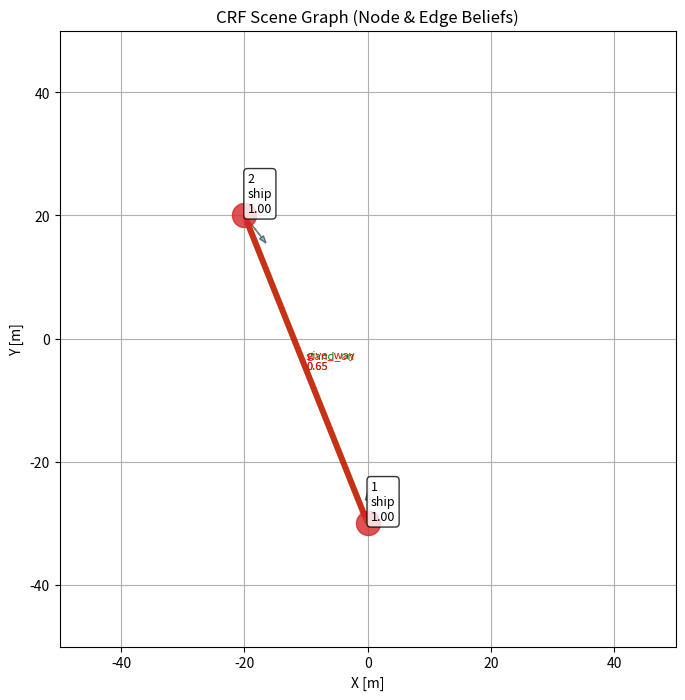
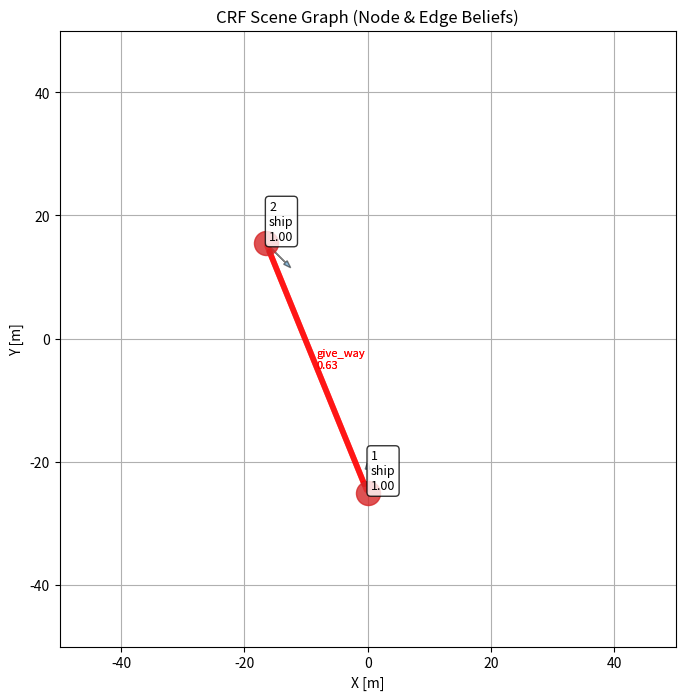

The script that saved these images, in order:
import math
import numpy as np

def wrap360(deg: float) -> float:
    return deg % 360.0

def angle_diff_deg(a: float, b: float) -> float:
    """
    minimal absolute difference between two bearings (0~360)
    return in [0, 180]
    """
    d = (a - b + 180.0) % 360.0 - 180.0
    return abs(d)

def bearing_deg(from_x: float, from_y: float, to_x: float, to_y: float) -> float:
    """
    Returns nautical-style bearing in degrees:
    0 = North ( +y ), 90 = East ( +x )
    """
    dx = to_x - from_x
    dy = to_y - from_y
    # atan2(x, y) gives 0 at North, 90 at East
    ang = math.degrees(math.atan2(dx, dy))
    return wrap360(ang)


class ColregDecision:

    def calc_dcpa_tcpa(self, ego_ship, target_ship):
        # 상대 위치 (dx, dy)를 미터 단위로 변환
        dx = (target_ship.x - ego_ship.x)
        dy = (target_ship.y - ego_ship.y)

        # 선박의 속도 벡터 계산 (속도는 이미 m/s 단위이므로 변환 불필요)
        ego_vx = ego_ship.speed * math.sin(math.radians(ego_ship.heading))
        ego_vy = ego_ship.speed * math.cos(math.radians(ego_ship.heading))
        target_vx = target_ship.speed * math.sin(math.radians(target_ship.heading))
        target_vy = target_ship.speed * math.cos(math.radians(target_ship.heading))

        # 상대 속도 벡터
        dvx = target_vx - ego_vx
        dvy = target_vy - ego_vy

        # 상대 속도 크기
        dv = dvx ** 2 + dvy ** 2

        if dv == 0:
            # 상대 속도가 0이면 충돌이 없고, DCPA는 현재 거리로 설정
            dcpa = math.sqrt(dx ** 2 + dy ** 2)
            tcpa = float('inf')
            return dcpa, tcpa

        # TCPA 계산 (시간)
        tcpa = -(dx * dvx + dy * dvy) / dv

        # TCPA에서의 두 선박 위치 계산 (픽셀 정보를 미터 단위로 변환)
        closest_x_ego = ego_ship.x + ego_vx * tcpa
        closest_y_ego = ego_ship.y + ego_vy * tcpa
        closest_x_target = target_ship.x + target_vx * tcpa
        closest_y_target = target_ship.y + target_vy * tcpa

        # DCPA 계산 (거리)
        dcpa = math.sqrt((closest_x_target - closest_x_ego) ** 2 + (closest_y_target - closest_y_ego) ** 2)

        return dcpa, tcpa

    def calc_rel_bearing(self, ego_x, ego_y, target_x, target_y, ego_heading):
        dx = target_x - ego_x
        dy = (target_y) - ego_y
        angle_to_target = math.degrees(math.atan2(dy, dx))

        # 상대적인 각도와 heading(방향)에 따른 조우 상황 판단
        relative_bearing = (90 - (angle_to_target)) - ego_heading

        if relative_bearing > 360:
            relative_bearing -= 360
        if relative_bearing < 0:
            relative_bearing += 360

        return relative_bearing

    def calc_abs_bearing(self, ego_x, ego_y, target_x, target_y):
        dx = target_x - ego_x
        dy = (target_y) - ego_y
        angle_to_target = math.degrees(math.atan2(-dy, dx))

        # 상대적인 각도와 heading(방향)에 따른 조우 상황 판단
        # abs_bearing = angle_to_target
        abs_bearing = 90 -(angle_to_target)

        if abs_bearing > 360:
            abs_bearing -= 360
        if abs_bearing < 0:
            abs_bearing += 360

        return abs_bearing

    def calc_encounter_role(self, ego_ship, target_ship):
        # 입력값을 2π 범위 내로 조정

        course_diff = target_ship.heading - ego_ship.heading
        rel_bearing = self.calc_rel_bearing(ego_ship.x, ego_ship.y,
                                            target_ship.x, target_ship.y, ego_ship.heading)

        if course_diff < 0:
            course_diff += 360

        psi_ot_deg = course_diff
        beta_ot_deg = rel_bearing

        psi_ot = np.radians(psi_ot_deg)
        beta_ot = np.radians(beta_ot_deg)

        psi_ot = psi_ot % (2 * np.pi)
        beta_ot = beta_ot % (2 * np.pi)

        # 절차 2: 안전(Safe) 조건 확인
        if target_ship.speed <= 0.1:
            return "Safe"

        if (psi_ot > np.pi / 2) and (beta_ot < 3 * np.pi / 2) and (abs(beta_ot - psi_ot) < np.pi / 2):
            return "Safe"

        # 절차 5-11: 정면, 스타보드 교차, 포트 교차 확인
        if (psi_ot >= 7 * np.pi / 8) and (psi_ot < 9 * np.pi / 8):
            return "Headon"  # okay
        elif (psi_ot >= 9 * np.pi / 8) and (psi_ot < 13 * np.pi / 8):
            return "StarboardCrossing"  # okay
        elif (psi_ot >= 3 * np.pi / 8) and (psi_ot < 7 * np.pi / 8):
            return "PortCrossing"  # okay

        # 절차 12-21: 추월, 추월 당함, 기타 상황 확인
        psi_to = (2 * np.pi - psi_ot) % (2 * np.pi)
        beta_to = (np.pi + beta_ot - psi_ot) % (2 * np.pi)

        # TODO: overtaking, overtaken 용어 정리
        # print("after")

        # if (beta_ot >= 5 * np.pi / 8) and (beta_ot < 11 * np.pi / 8) and (ego_ship.speed > target_ship.speed):
        #     return "Overtaking"
        # elif (beta_to >= 5 * np.pi / 8) and (beta_to < 11 * np.pi / 8) and (ego_ship.speed < target_ship.speed):
        #     return "Overtaken"
        #
        if (beta_ot >= 5 * np.pi / 8) and (beta_ot < 11 * np.pi / 8) and (ego_ship.speed < target_ship.speed):
            return "Overtaken"
        elif (beta_to >= 5 * np.pi / 8) and (beta_to < 11 * np.pi / 8) and (ego_ship.speed > target_ship.speed):
            return "Overtaking"
        elif beta_ot < np.pi:
            return "StarboardCrossing"
        else:
            return "PortCrossing"

        return "Safe"

#######################################################################################################################
#                                                       Utils
#######################################################################################################################
from dataclasses import dataclass
from typing import Optional, Dict, List, Tuple

# 논문에서 정의한 클래스 집합
CLASS_SET = (
    "ship", "buoy", "tss_entrance", "land",
    "bridge", "crane", "fishing_gear", "tire", "unknown",
    "container"
)

REL_TO_NODE_PRIOR = {
    "give_way": {"ship": -3.0},
    "stand_on": {"ship": -3.0},
    "overtaking": {"ship": -3.0},
    "overtaken": {"ship": -3.0},

    "approaching": {"tss_entrance": -1.5},
    "passing": {"tss_entrance": -0.5},

    # "colliding": {"land": -1.0, "bridge": -1.0},
}

NODE_PAIR_EDGE_PRIOR = {
    ("ship", "container", "mission_operating"): -3.0,
    ("ship", "container", "colliding"): +3.0,
}


EDGE_TEMPORAL_COST = {
    ("give_way", "give_way"): 0.0,
    ("stand_on", "stand_on"): 0.0,
    ("overtaking", "overtaking"): 0.0,
    ("approaching", "approaching"): 0.0,

    ("approaching", "passing"): 0.5,
    ("passing", "approaching"): 1.0,

    ("give_way", "stand_on"): 3.0,
    ("stand_on", "give_way"): 3.0,
}

@dataclass
class ObjObs:
    obj_id: int
    t: int
    x: float
    y: float
    vx: float
    vy: float
    heading: float   # radians
    size: float

    # 관측값: detector가 주는 클래스별 confidence (확률/점수)
    # 예: {"ship":0.8, "buoy":0.1, "unknown":0.1}
    det_conf: Optional[Dict[str, float]] = None

@dataclass
class ShipStateForColreg:
    x: float
    y: float
    speed: float       # m/s
    heading: float     # degrees

# 전체 관계 집합 R (논문에서의 𝓡)
REL_SET = (
    # ship-ship (운동 의도 기반)
    "give_way", "stand_on", "overtaking", "overtaken",

    # ship-goal (예: tss_entrance)
    "approaching", "passing",

    # ship-obstacle
    "colliding", "mission_operating",

    # ship-buoy
    "avoiding_left", "avoiding_right", "well_clear",

    # ship-part (부속품)
    "on",

    # fallback
    "none"
)

def allowed_relations(ci: str, cj: str) -> List[str]:
    """
    클래스 조합 (Ci, Cj)에 따라 가능한 관계 라벨 subset을 반환.
    (논문: 객체 클래스 조합에 의해 사전에 제한)
    """
    # ship-ship
    if (ci == "ship" and cj
            == "ship"):
        return ["give_way", "stand_on", "overtaking", "overtaken", "none"]

    # ship-goal (tss_entrance를 목적지로 취급)
    if ci == "ship" and cj == "tss_entrance":
        return ["approaching", "passing", "none"]
    if ci == "tss_entrance" and cj == "ship":
        # 방향성 있을 경우 반대로도 정의하거나, (i,j)만 쓰면 생략 가능
        return ["approaching", "passing", "none"]

    # ship-buoy
    if (ci == "ship" and cj == "buoy") or (ci == "buoy" and cj == "ship"):
        return ["avoiding_left", "avoiding_right", "well_clear", "none"]

    # ship-obstacle (여기서는 land/bridge/crane/fishing_gear/tire를 장애물 범주로)
    obstacle = {"land", "bridge", "fishing_gear", "container"}

    if (ci == "ship" and cj in obstacle) or (cj == "ship" and ci in obstacle):
        return ["colliding", "mission_operating", "none"]

    # ship-part: 예시는 fishing_gear/tire를 part로 볼 수도 있는데,
    # 논문에서 "선박 부속품"을 별도 클래스라고 했다면 클래스 분리를 추천.
    # 일단 예시로 fishing_gear/tire를 part 취급하고 ship과의 관계를 on으로 제한:
    part = {"fishing_gear", "tire"}
    if (ci == "ship" and cj in part) or (cj == "ship" and ci in part):
        return ["on", "none"]

    return ["none"]


########################################################################################################################
#                                                   CRF Model
########################################################################################################################
import math

class CRFSceneGraph:
    def __init__(self):
        # node unary parameter
        # --- physical thresholds ---
        self.moving_obj_speed = 1.0

        # --- motion unary parameters ---
        self.penalty_stopping = 2.0
        self.scale_static_speed = 0.5

        # --- unary weights ---
        self.weight_det = 1.0
        self.weight_motion = 0.5

        # --- numerical stability ---
        self.detector_eps = 1e-6

        # edge unary parameter
        self.colreg = ColregDecision()

        self.weight_colreg = 1.5
        self.weight_temporal = 3.0

    def _to_colreg_state(self, o: ObjObs) -> ShipStateForColreg:
        speed = math.hypot(o.vx, o.vy)
        heading_deg = o.heading  # rad -> deg

        # print("speed = ", speed, heading_deg)
        return ShipStateForColreg(x=o.x, y=o.y, speed=speed, heading=heading_deg)

    #####################################################################################################################
    #                                               Node Unary
    #####################################################################################################################

    def unary_from_detector(self, o: ObjObs, c: str) -> float:
        """
        Detector confidence 기반 unary energy
        """
        if o.det_conf is None:
            return 0.0  # detector 없으면 neutral

        p = o.det_conf.get(c, 0.0)
        return -math.log(p + self.detector_eps)

    def unary_from_motion(self, o: ObjObs, c: str) -> float:
        speed = math.hypot(o.vx, o.vy)

        if c == "ship":
            return 0.0 if speed > self.moving_obj_speed else self.penalty_stopping

        if c in {"buoy", "land", "bridge", "crane"}:
            return self.scale_static_speed * speed

        return 0.0

    def node_unary_energy(
            self,
            o: ObjObs,
            c: str
    ) -> float:
        E = 0.0
        E += self.weight_det * self.unary_from_detector(o, c)
        E += self.weight_motion * self.unary_from_motion(o, c)
        return E

    def node_belief(self, o: ObjObs, class_set: List[str]) -> Dict[str, float]:
        energies = {
            c: self.node_unary_energy(o, c)
            for c in class_set
        }
        # softmax over -energy
        mx = min(energies.values())
        probs = {c: math.exp(-(E - mx)) for c, E in energies.items()}
        Z = sum(probs.values()) + 1e-12
        return {c: p / Z for c, p in probs.items()}

    #####################################################################################################################
    #                                               Edge Unary
    #####################################################################################################################

    def edge_features(self, oi: ObjObs, oj: ObjObs):
        dx = oj.x - oi.x
        dy = oj.y - oi.y
        dist = math.hypot(dx, dy) + 1e-6

        rel_bearing = math.atan2(dy, dx) - oi.heading
        rel_bearing = (rel_bearing + math.pi) % (2 * math.pi) - math.pi

        rvx = oj.vx - oi.vx
        rvy = oj.vy - oi.vy
        closing = -(dx * rvx + dy * rvy) / dist

        heading_diff = abs(
            (oj.heading - oi.heading + math.pi) % (2 * math.pi) - math.pi
        )

        return {
            "distance": dist,
            "bearing": rel_bearing,
            "closing": closing,
            "heading_diff": heading_diff
        }

    def colreg_edge_unary(self, ego: ObjObs, target: ObjObs, r: str) -> float:
        """
        COLREG-based soft prior for ship-ship relations
        (ObjObs -> ColregDecision input adapter)
        """
        ego_s = self._to_colreg_state(ego)
        tgt_s = self._to_colreg_state(target)

        role = self.colreg.calc_encounter_role(ego_s, tgt_s)

        # print("colreg encounter = ", role)

        E = 0.0
        if role == "StarboardCrossing":
            if r == "give_way":
                E -= 2.0
            elif r == "stand_on":
                E += 2.0

        elif role == "PortCrossing":
            if r == "stand_on":
                E -= 2.0
            elif r == "give_way":
                E += 2.0

        elif role == "Headon":
            if r in {"give_way"}:
                E -= 2.0

        elif role == "Overtaking":
            if r == "overtaking":
                E -= 2.0
            else:
                E += 1.0

        elif role == "Overtaken":
            if r == "overtaken":
                E -= 2.0
            else:
                E += 1.0

        return self.weight_colreg * E

    def edge_unary_ship_ship(
            self,
            oi: ObjObs,
            oj: ObjObs,
            ci: str,
            cj: str,
            r: str
    ) -> float:
        # hard compatibility
        if r not in allowed_relations(ci, cj):
            return 50.0

        feat = self.edge_features(oi, oj)

        E = 0.0
        E += self.colreg_edge_unary(oi, oj, r)

        return E

    def edge_unary_ship_goal(self, feat, r):
        E = 0.0
        closing = feat["closing"]
        dist = feat["distance"]

        if r == "approaching":
            if closing > 0 and dist < 60:
                E -= 2.0
            else:
                E += 2.0

        elif r == "passing":
            if closing <= 0:
                E -= 2.0
            else:
                E += 2.0

        return E

    def edge_unary_ship_buoy(self, feat, r):
        E = 0.0
        bearing = feat["bearing"]

        # if r == "avoiding_left":
        #     if bearing < 0:
        #         E -= 1.0
        #     else:
        #         E += 1.0

        # if r == "avoiding_right":
        #     if bearing > 0:
        #         E -= 1.0
        #     else:
        #         E += 1.0
        #
        # elif r == "well_clear":
        #     if abs(bearing) > math.pi / 2:
        #         E -= 0.5

        return E

    def edge_unary_ship_obstacle(self, feat, r):
        E = 0.0

        closing = feat["closing"]

        if r == "colliding":
            if closing > 0:
                E -= 2.0
            else:
                E += 2.0

        elif r == "mission_operating":
            if closing > 0:
                E -= 2.0
            else:
                E += 2.0

        return E

    def edge_unary_energy(
            self,
            oi: ObjObs,
            oj: ObjObs,
            ci: str,
            cj: str,
            r: str
    ) -> float:
        # hard compatibility constraint
        if r not in allowed_relations(ci, cj):
            return 50.0  # +∞ 근사

        feat = self.edge_features(oi, oj)
        E = 0.0

        # ship -> ship
        if ci == "ship" and cj == "ship":
            E += self.colreg_edge_unary(oi, oj, r)

        # ship -> tss
        elif ci == "ship" and cj == "tss_entrance":
            E += self.edge_unary_ship_goal(feat, r)

        # ship -> buoy # TODO
        elif ci == "ship" and cj == "buoy":
            E += self.edge_unary_ship_buoy(feat, r)

        # ship -> obstacle # TODO
        elif ci == "ship" and cj in {"land", "bridge", "fishing_gear", "container"}:
            E += self.edge_unary_ship_obstacle(feat, r)

        # ⭐ 여기! node → edge coupling
        E += self.node_pair_edge_prior(ci, cj, r)

        return E

    def _softmax_energy(self, energies: Dict[str, float]) -> Dict[str, float]:
        """
        Convert energy dict {label: E} to probability via softmax(-E).
        """
        # numerical stability: subtract min energy (equiv to shifting energies)
        Emin = min(energies.values())
        exps = {k: math.exp(-(E - Emin)) for k, E in energies.items()}
        Z = sum(exps.values()) + 1e-12
        return {k: v / Z for k, v in exps.items()}

    def edge_belief_given_classes(
            self,
            oi: ObjObs,
            oj: ObjObs,
            ci: str,
            cj: str,
            rel_set: Tuple[str, ...] = REL_SET
    ) -> Dict[str, float]:
        """
        q(R_{i->j} | Ci=ci, Cj=cj, X) ∝ exp(-E(r))
        with hard compatibility via allowed_relations.
        """
        allowed = set(allowed_relations(ci, cj))
        energies = {}

        for r in rel_set:
            if r not in allowed:
                # forbidden relations effectively get zero prob
                continue
            energies[r] = self.edge_unary_energy(oi, oj, ci, cj, r)

        # if nothing allowed (shouldn't happen), fall back to none
        if not energies:
            energies = {"none": 0.0}

        return self._softmax_energy(energies)

    # -----------------------------
    # (B) Mean-field edge belief marginalizing class uncertainty
    # -----------------------------
    def edge_belief_mf(
            self,
            oi: ObjObs,
            oj: ObjObs,
            node_beliefs: Dict[int, Dict[str, float]],
            obs: List[ObjObs],
            prev_edge_beliefs: Dict[Tuple[int, int], Dict[str, float]] = None,
            rel_set: Tuple[str, ...] = REL_SET,
            class_set: Tuple[str, ...] = CLASS_SET,
            min_pair_prob: float = 1e-4
    ) -> Dict[str, float]:

        qi = node_beliefs[oi.obj_id]
        qj = node_beliefs[oj.obj_id]

        # -----------------------------
        # (1) class-marginalized edge unary
        # -----------------------------
        expE = {r: 0.0 for r in rel_set}

        for ci in class_set:
            pi = qi.get(ci, 0.0)
            if pi < min_pair_prob:
                continue

            for cj in class_set:
                pj = qj.get(cj, 0.0)
                pij = pi * pj
                if pij < min_pair_prob:
                    continue

                allowed = set(allowed_relations(ci, cj))
                for r in allowed:
                    E = self.edge_unary_energy(oi, oj, ci, cj, r)
                    expE[r] += pij * E

        # -----------------------------
        # (2) edge–edge interaction (한 번만!)
        # -----------------------------
        for r in rel_set:
            expE[r] += self.edge_edge_expected_energy(
                oi, oj, r,
                node_beliefs,
                obs
            )

        # # -------------------------------------------------
        # # (3) temporal smoothing
        # # -------------------------------------------------
        # if prev_edge_beliefs is not None:
        #     prev = prev_edge_beliefs.get((oi.obj_id, oj.obj_id))
        #     if prev is not None:
        #         for r in expE.keys():
        #             expE[r] += self.weight_temporal * self.edge_temporal_energy(r, prev)


        return self._softmax_energy(expE)

    # -----------------------------
    # (C) Frame-level edge beliefs for all directed pairs
    # -----------------------------
    def infer_edge_beliefs_mf(
            self,
            obs: List[ObjObs],
            node_beliefs: Dict[int, Dict[str, float]],
            prev_edge_beliefs: Dict[Tuple[int, int], Dict[str, float]] = None
    ) -> Dict[Tuple[int, int], Dict[str, float]]:
        """
        Compute q(R_{i->j}) for all directed pairs i != j.
        """
        edges = {}
        for oi in obs:
            for oj in obs:
                if oi.obj_id == oj.obj_id:
                    continue
                edges[(oi.obj_id, oj.obj_id)] = self.edge_belief_mf(
                    oi, oj,
                    node_beliefs,
                    obs,
                    prev_edge_beliefs
                )
        return edges

    #####################################################################################################################
    #                                               Node - Edge Coupling
    #####################################################################################################################

    def node_edge_message(self, oi, ci, edge_beliefs):
        E = 0.0
        for (i, j), pR in edge_beliefs.items():
            if i != oi.obj_id:
                continue
            for r, p in pR.items():
                E += p * REL_TO_NODE_PRIOR.get(r, {}).get(ci, 0.0)
        return E

    def refined_node_belief(self, oi, edge_beliefs, class_set):
        energies = {}
        for c in class_set:
            E = self.node_unary_energy(oi, c)
            E += self.node_edge_message(oi, c, edge_beliefs)
            energies[c] = E
        return self._softmax_energy(energies)

    def node_pair_edge_prior(self, ci, cj, r):
        return NODE_PAIR_EDGE_PRIOR.get((ci, cj, r), 0.0)


    #####################################################################################################################
    #                                               Edge - Edge
    #####################################################################################################################

    def heading_conflict(self, oi, oj, goal_dir):
        """
        oi -> oj give_way requires turning away from oj
        oi -> goal approaching requires moving toward goal_dir
        """
        # 현재 heading 벡터
        v = np.array([oi.vx, oi.vy])
        if np.linalg.norm(v) < 1e-3:
            return False

        v = v / np.linalg.norm(v)

        # goal 방향 벡터 (TSS 쪽)
        g = np.array(goal_dir)
        g = g / (np.linalg.norm(g) + 1e-6)

        # give_way는 보통 상대를 피하는 방향 → 상대 방향의 반대
        o = np.array([oj.x - oi.x, oj.y - oi.y])
        o = o / (np.linalg.norm(o) + 1e-6)

        # give_way 회피 방향 (단순 근사)
        avoid_dir = -o

        # approaching vs avoiding 방향이 반대면 conflict
        return np.dot(g, avoid_dir) < -0.3

    def angle_between(self, u, v):
        u = u / (np.linalg.norm(u) + 1e-6)
        v = v / (np.linalg.norm(v) + 1e-6)
        cos_theta = np.clip(np.dot(u, v), -1.0, 1.0)
        return np.arccos(cos_theta)  # [rad]

    def edge_edge_expected_energy(
            self,
            oi: ObjObs,
            oj: ObjObs,
            r_oi_oj: str,
            node_beliefs: Dict[int, Dict[str, float]],
            obs: List[ObjObs],
            conflict_angle_deg: float = 45.0,
            conflict_weight: float = 4.0,
            debug: bool = True,
    ) -> float:
        """
        Penalize conflicting intents:
        - oi -> ok : (goal-directed) approaching
        - oi -> oj : give_way (requires lateral avoidance, left/right)
        Conflict if BOTH left and right avoidance headings deviate from goal by >= conflict_angle_deg.
        """

        if r_oi_oj != "give_way":
            return 0.0

        qi = node_beliefs.get(oi.obj_id, {})
        if qi.get("ship", 0.0) < 0.5:
            return 0.0

        E = 0.0

        # oi -> oj bearing (obstacle direction)
        rel_b = bearing_deg(oi.x, oi.y, oj.x, oj.y)

        for ok in obs:
            if ok.obj_id in {oi.obj_id, oj.obj_id}:
                continue

            qk = node_beliefs.get(ok.obj_id, {})
            p_goal = qk.get("tss_entrance", 0.0)
            if p_goal < 0.3:
                continue

            # oi -> ok bearing (goal direction)
            goal_b = bearing_deg(oi.x, oi.y, ok.x, ok.y)

            diff = angle_diff_deg(goal_b, rel_b)

            # "왼쪽/오른쪽 모두 검사": 둘 다 goal에서 멀면 conflict
            conflict = (diff >= conflict_angle_deg)

            if debug:
                print(
                    f"[edge-edge] oi={oi.obj_id} oj={oj.obj_id} ok={ok.obj_id} | "
                    f"goal_b={goal_b:6.1f} rel_b={rel_b:6.1f} "
                    f"conflict={conflict} p_goal={p_goal:.2f}"
                )

            if conflict:
                E += conflict_weight * p_goal

        return E

    #####################################################################################################################
    #                                               Temporal Energy
    #####################################################################################################################
    def edge_temporal_energy(
            self,
            r_now: str,
            prev_edge_belief: Dict[str, float],
            default_cost: float = 1.5
    ) -> float:
        """
        Expected temporal cost w.r.t previous edge belief
        """
        E = 0.0
        for r_prev, p in prev_edge_belief.items():
            cost = EDGE_TEMPORAL_COST.get(
                (r_prev, r_now),
                default_cost
            )
            E += p * cost
        return E



def test_edge_refine_by_node_semantics():
    crf = CRFSceneGraph()

    # --- tug ship: fast, approaching ---
    oi = ObjObs(
        obj_id=1,
        t=0,
        x=0.0, y=0.0,
        vx = 5.0, vy=0.0,
        heading=90.0,
        size=10.0,
        det_conf={
            "ship": 0.9
        }
    )

    # --- container ship: static ---
    oj = ObjObs(
        obj_id=2,
        t=0,
        x=20.0, y=0.0,   # very close → colliding geometry
        vx=0.0, vy=0.0,
        heading=0.0,
        size=30.0,
        det_conf={
            "container": 0.9
        }
    )

    obs = [oi, oj]

    # -----------------------------
    # 1) Node beliefs
    # -----------------------------
    node_beliefs = {
        o.obj_id: crf.node_belief(o, list(CLASS_SET))
        for o in obs
    }

    print("\n[Node beliefs]")
    for oid, b in node_beliefs.items():
        top = sorted(b.items(), key=lambda x: -x[1])[:3]
        print(f"Obj {oid}: {top}")

    # -----------------------------
    # 2) Edge beliefs (mean-field)
    # -----------------------------
    edge_beliefs = crf.infer_edge_beliefs_mf(obs, node_beliefs)

    print("\n[Edge beliefs]")
    for (i, j), pR in edge_beliefs.items():
        top = sorted(pR.items(), key=lambda x: -x[1])[:5]
        print(f"R_{i}->{j}: {top}")

    # -----------------------------
    # 3) Assertion (논문용 핵심)
    # -----------------------------
    pij = edge_beliefs[(oi.obj_id, oj.obj_id)]

    p_mission = pij.get("mission_operating", 0.0)
    p_collide = pij.get("colliding", 0.0)

    print("\n[Check]")
    print(f"mission_operating: {p_mission:.3f}")
    print(f"colliding:         {p_collide:.3f}")

    # assert p_mission > p_collide, \
    #     "❌ mission_operating should dominate colliding for tug-container"

    print("✅ PASS: node semantics successfully refined edge decision")

    viz = SceneGraphVisualizer()
    viz.plot(obs, node_beliefs, edge_beliefs)



def main():
    crf = CRFSceneGraph()

    # Head on

    # # 예시: ship, buoy, tss
    # ship_one = ObjObs(
    #     obj_id=1, t=0, x=0.0, y=0.0, vx=5.0, vy=0.0, heading=90.0, size=10.0,
    #     det_conf={"ship": 0.7, "buoy": 0.2, "unknown": 0.1}
    # )
    #
    # ship_two = ObjObs(
    #     obj_id=2, t=0, x=20.0, y=0.0, vx=-5.0, vy=0.0, heading=270.0, size=10.0,
    #     det_conf={"ship": 0.8, "buoy": 0.1, "unknown": 0.1}
    # )

    # Crossing

    # 예시: ship, buoy, tss
    # ship_one = ObjObs(
    #     obj_id=1, t=0, x=0.0, y=0.0, vx=5.0, vy=0.0, heading=90.0, size=10.0,
    #     det_conf={"ship": 0.7, "buoy": 0.2, "unknown": 0.1}
    # )
    #
    # ship_two = ObjObs(
    #     obj_id=2, t=0, x=20.0, y=-20.0, vx=0.0, vy=5.0, heading=0.0, size=10.0,
    #     det_conf={"ship": 0.8, "buoy": 0.1, "unknown": 0.1}
    # )

    # # Overtaking
    #
    # # # 예시: ship, buoy, tss
    # ship_one = ObjObs(
    #     obj_id=1, t=0, x=0.0, y=0.0, vx=0.0, vy=3.0, heading=0.0, size=10.0,
    #     det_conf={"ship": 0.7, "buoy": 0.2, "unknown": 0.1}
    # )
    #
    # ship_two = ObjObs(
    #     obj_id=2, t=0, x=0.0, y=-20.0, vx=0.0, vy=5.0, heading=0.0, size=10.0,
    #     det_conf={"ship": 0.8, "buoy": 0.1, "unknown": 0.1}
    # )

    # # Ship TSS (Approaching)
    #
    # # # 예시: ship, buoy, tss
    # obs_one = ObjObs(
    #     obj_id=1, t=0, x=0.0, y=0.0, vx=3.0, vy=3.0, heading=90.0, size=10.0,
    #     det_conf={"ship": 0.7, "buoy": 0.2, "unknown": 0.1}
    # )
    #
    # obs_two = ObjObs(
    #     obj_id=2, t=0, x=20.0, y=20.0, vx=0.0, vy=0.0, heading=0.0, size=10.0,
    #     det_conf={"tss_entrance": 0.9, "unknown": 0.1}
    # )

    # Ship TSS (Approaching)

    # # 예시: ship, buoy, tss
    obs_one = ObjObs(
        obj_id=1, t=0, x=0.0, y=0.0, vx=3.0, vy=-3.0, heading=90.0, size=10.0,
        det_conf={"ship": 0.7, "buoy": 0.2, "unknown": 0.1}
    )

    obs_two = ObjObs(
        obj_id=2, t=0, x=20.0, y=20.0, vx=0.0, vy=0.0, heading=0.0, size=10.0,
        det_conf={"tss_entrance": 0.9, "unknown": 0.1}
    )



    # buoy = ObjObs(
    #     obj_id=2, t=0, x=20.0, y=5.0, vx=0.05, vy=0.02, heading=0.0, size=2.0,
    #     det_conf={"buoy": 0.8, "ship": 0.1, "unknown": 0.1}
    # )

    # tss = ObjObs(
    #     obj_id=3, t=0, x=0.0, y=80.0, vx=0.0, vy=0.0, heading=0.0, size=3.0,
    #     det_conf={"tss_entrance": 0.9, "unknown": 0.1}
    # )
    #
    # obs = [ship, buoy, tss]

    obs = [obs_one, obs_two]

    # 1) node beliefs
    node_beliefs = {o.obj_id: crf.node_belief(o, list(CLASS_SET)) for o in obs}

    print("\n" + "=" * 80)
    print("[Node beliefs]")
    for oid, b in node_beliefs.items():
        top = sorted(b.items(), key=lambda x: -x[1])[:3]
        print(f"Obj {oid} top-3: {top}")

    # 2) directed edge beliefs (mean-field)
    edge_beliefs = crf.infer_edge_beliefs_mf(obs, node_beliefs)

    print("\n" + "=" * 80)
    print("[Directed edge beliefs: top-3 relations per edge]")
    for (i, j), pR in edge_beliefs.items():
        top = sorted(pR.items(), key=lambda x: -x[1])[:3]
        print(f"R_{i}->{j}: {top}")

    print("=" * 80)

    viz = SceneGraphVisualizer()
    viz.plot(obs, node_beliefs, edge_beliefs)

def test_node_edge_coupling():
    crf = CRFSceneGraph()

    # --- ambiguous detector ---
    oi = ObjObs(
        obj_id=1,
        t=0,
        x=0.0, y=0.0,
        vx=0.0, vy=-5.0,
        heading=180.0,
        size=10.0,
        det_conf={
            "ship": 0.1,
            "buoy": 0.1,
            "unknown": 0.80
        }
    )

    oj = ObjObs(
        obj_id=2,
        t=0,
        x=0.0, y=-20.0,
        vx=0.0, vy=5.0,
        heading=0.0,
        size=10.0,
        det_conf={"ship": 0.9}
    )

    ok = ObjObs(
        obj_id=3,
        t=0,
        x=0.0, y=-10.0,
        vx=5.0, vy=0.0,
        heading=90.0,
        size=10.0,
        det_conf={"ship": 0.9}
    )


    obs = [oi, oj, ok]

    # --- initial node beliefs ---
    node_beliefs = {
        o.obj_id: crf.node_belief(o, list(CLASS_SET))
        for o in obs
    }

    # --- edge beliefs ---
    edge_beliefs = crf.infer_edge_beliefs_mf(obs, node_beliefs)

    print("\n[Before refinement]")
    for c, p in sorted(node_beliefs[oi.obj_id].items(), key=lambda x: -x[1]):
        print(f"{c:12s}: {p:.3f}")

    # --- refined node belief ---
    refined = crf.refined_node_belief(
        oi,
        edge_beliefs,
        list(CLASS_SET)
    )

    print("\n[After refinement]")
    for c, p in sorted(refined.items(), key=lambda x: -x[1]):
        print(f"{c:12s}: {p:.3f}")

    print("\n" + "=" * 80)
    print("[Directed edge beliefs: top-3 relations per edge]")
    for (i, j), pR in edge_beliefs.items():
        top = sorted(pR.items(), key=lambda x: -x[1])[:3]
        print(f"R_{i}->{j}: {top}")

    print("=" * 80)

    viz = SceneGraphVisualizer()
    viz.plot(obs, node_beliefs, edge_beliefs)


import matplotlib.pyplot as plt
from matplotlib.patches import FancyArrowPatch


class SceneGraphVisualizer:
    def __init__(self):
        self.node_colors = {
            "ship": "tab:red",
            "buoy": "tab:blue",
            "tss_entrance": "tab:green",
            "land": "saddlebrown",
            "bridge": "purple",
            "crane": "darkorange",
            "fishing_gear": "olive",
            "tire": "gray",
            "unknown": "black"
        }

        self.edge_colors = {
            "give_way": "red",
            "stand_on": "green",
            "overtaking": "orange",
            "overtaken": "orange",
            "approaching": "blue",
            "passing": "cyan",
            "avoiding_left": "purple",
            "avoiding_right": "purple",
            "well_clear": "gray",
            "colliding": "black",
            "mission_operating": "brown",
            "on": "pink",
            "none": "lightgray"
        }

    def plot(
        self,
        obs: List[ObjObs],
        node_beliefs: Dict[int, Dict[str, float]],
        edge_beliefs: Dict[Tuple[int, int], Dict[str, float]],
        top_k_edge: int = 1
    ):
        fig, ax = plt.subplots(figsize=(8, 8))

        # -------------------------
        # Plot nodes
        # -------------------------
        for o in obs:
            beliefs = node_beliefs[o.obj_id]
            cls, p = max(beliefs.items(), key=lambda x: x[1])

            ax.scatter(
                o.x, o.y,
                s=300,
                color=self.node_colors.get(cls, "black"),
                alpha=0.8,
                zorder=3
            )

            ax.text(
                o.x + 0.5, o.y + 0.5,
                f"{o.obj_id}\n{cls}\n{p:.2f}",
                fontsize=9,
                bbox=dict(boxstyle="round", fc="white", alpha=0.8)
            )

            # velocity arrow
            ax.arrow(
                o.x, o.y, o.vx, o.vy,
                head_width=0.8,
                length_includes_head=True,
                alpha=0.5
            )

        # -------------------------
        # Plot directed edges
        # -------------------------
        for (i, j), pR in edge_beliefs.items():
            oi = next(o for o in obs if o.obj_id == i)
            oj = next(o for o in obs if o.obj_id == j)

            top_rel = sorted(pR.items(), key=lambda x: -x[1])[:top_k_edge]

            for k, (r, p) in enumerate(top_rel):
                if p < 0.05:
                    continue  # 너무 약한 관계는 생략

                dx = oj.x - oi.x
                dy = oj.y - oi.y

                arrow = FancyArrowPatch(
                    (oi.x, oi.y),
                    (oj.x, oj.y),
                    arrowstyle="->",
                    linewidth=1 + 5 * p,
                    color=self.edge_colors.get(r, "black"),
                    alpha=0.7,
                    zorder=2
                )
                ax.add_patch(arrow)

                ax.text(
                    oi.x + 0.5 * dx,
                    oi.y + 0.5 * dy + 1.0 * k,
                    f"{r}\n{p:.2f}",
                    fontsize=8,
                    color=self.edge_colors.get(r, "black")
                )

        xlim = (-50, 50)
        ylim = (-50, 50)

        ax.set_xlim(xlim)
        ax.set_ylim(ylim)

        ax.set_aspect("equal")
        ax.set_xlabel("X [m]")
        ax.set_ylabel("Y [m]")
        ax.grid(True)
        ax.set_title("CRF Scene Graph (Node & Edge Beliefs)")
        plt.show()


def test_edge_edge_conflict():
    crf = CRFSceneGraph()

    # -----------------------------
    # Objects
    # -----------------------------
    # ship A (ego)
    oi = ObjObs(
        obj_id=1,
        t=0,
        x=0.0, y=-40.0,
        vx=0.0, vy=5.0,     # 위쪽으로 이동
        heading=0.0,
        size=10.0,
        det_conf={"ship": 0.9}
    )

    # ship B (crossing from left)
    oj = ObjObs(
        obj_id=2,
        t=0,
        x=-20.0, y=0.0,
        vx=5.0, vy=5.0,     # 오른쪽 이동
        heading=90.0,
        size=10.0,
        det_conf={"ship": 0.9}
    )

    # goal (TSS entrance)
    ok = ObjObs(
        obj_id=3,
        t=0,
        x=0.0, y=20.0,
        vx=0.0, vy=0.0,
        heading=0.0,
        size=5.0,
        det_conf={"tss_entrance": 0.9}
    )

    obs = [oi, oj, ok]

    # -----------------------------
    # Node beliefs
    # -----------------------------
    node_beliefs = {
        o.obj_id: crf.node_belief(o, list(CLASS_SET))
        for o in obs
    }

    # -----------------------------
    # Edge beliefs (WITH edge-edge)
    # -----------------------------
    edge_beliefs = crf.infer_edge_beliefs_mf(obs, node_beliefs)

    pij = edge_beliefs[(oi.obj_id, oj.obj_id)]

    print("\n" + "=" * 80)
    print("[Directed edge beliefs: top-3 relations per edge]")
    for (i, j), pR in edge_beliefs.items():
        top = sorted(pR.items(), key=lambda x: -x[1])[:3]
        print(f"R_{i}->{j}: {top}")

    print("=" * 80)


    viz = SceneGraphVisualizer()
    viz.plot(obs, node_beliefs, edge_beliefs)

def test_temporal_edge_stability():
    crf = CRFSceneGraph()

    # ======================================================
    # Frame t = 0
    # ======================================================
    oi_t0 = ObjObs(
        obj_id=1,
        t=0,
        x=0.0, y=-30.0,
        vx=0.0, vy=5.0,          # 북쪽으로 이동
        heading=0.0,
        size=10.0,
        det_conf={"ship": 0.9}
    )

    oj_t0 = ObjObs(
        obj_id=2,
        t=0,
        x=-20.0, y=20.0,         # 좌측 상단
        vx=3.5, vy=-4.5,         # 내려오면서 약간 오른쪽
        heading=140.0,           # crossing 쪽에 가까움
        size=10.0,
        det_conf={"ship": 0.9}
    )

    obs_t0 = [oi_t0, oj_t0]

    node_beliefs_t0 = {
        o.obj_id: crf.node_belief(o, list(CLASS_SET))
        for o in obs_t0
    }

    edge_beliefs_t0 = crf.infer_edge_beliefs_mf(
        obs_t0,
        node_beliefs_t0,
        prev_edge_beliefs=None
    )

    # ======================================================
    # Frame t = 1  (slightly different heading → ambiguity)
    # ======================================================
    oi_t1 = ObjObs(
        obj_id=1,
        t=1,
        x=0.0, y=-25.0,
        vx=0.0, vy=5.0,
        heading=0.0,
        size=10.0,
        det_conf={"ship": 0.9}
    )

    oj_t1 = ObjObs(
        obj_id=2,
        t=1,
        x=-16.5, y=15.5,
        vx=4.0, vy=-4.0,
        heading=160.0,           # head-on 쪽으로 살짝 이동
        size=10.0,
        det_conf={"ship": 0.9}
    )

    obs_t1 = [oi_t1, oj_t1]

    node_beliefs_t1 = {
        o.obj_id: crf.node_belief(o, list(CLASS_SET))
        for o in obs_t1
    }

    edge_beliefs_t1 = crf.infer_edge_beliefs_mf(
        obs_t1,
        node_beliefs_t1,
        prev_edge_beliefs=edge_beliefs_t0
    )

    # ======================================================
    # Results
    # ======================================================
    print("\n" + "=" * 80)
    print("[Temporal Edge Stability Test]")
    print("=" * 80)

    def print_edge(title, beliefs):
        print(f"\n{title}")
        p = beliefs[(1, 2)]
        for r, v in sorted(p.items(), key=lambda x: -x[1])[:5]:
            print(f"{r:15s}: {v:.3f}")

    print_edge("t = 0  (no temporal)", edge_beliefs_t0)
    print_edge("t = 1  (with temporal)", edge_beliefs_t1)

    # ======================================================
    # Visualization
    # ======================================================
    viz = SceneGraphVisualizer()
    viz.plot(obs_t0, node_beliefs_t0, edge_beliefs_t0)
    viz.plot(obs_t1, node_beliefs_t1, edge_beliefs_t1)

if __name__ == "__main__":
    # main()
    # test_node_edge_coupling()
    # test_edge_refine_by_node_semantics()
    # test_edge_edge_conflict()
    test_temporal_edge_stability()

